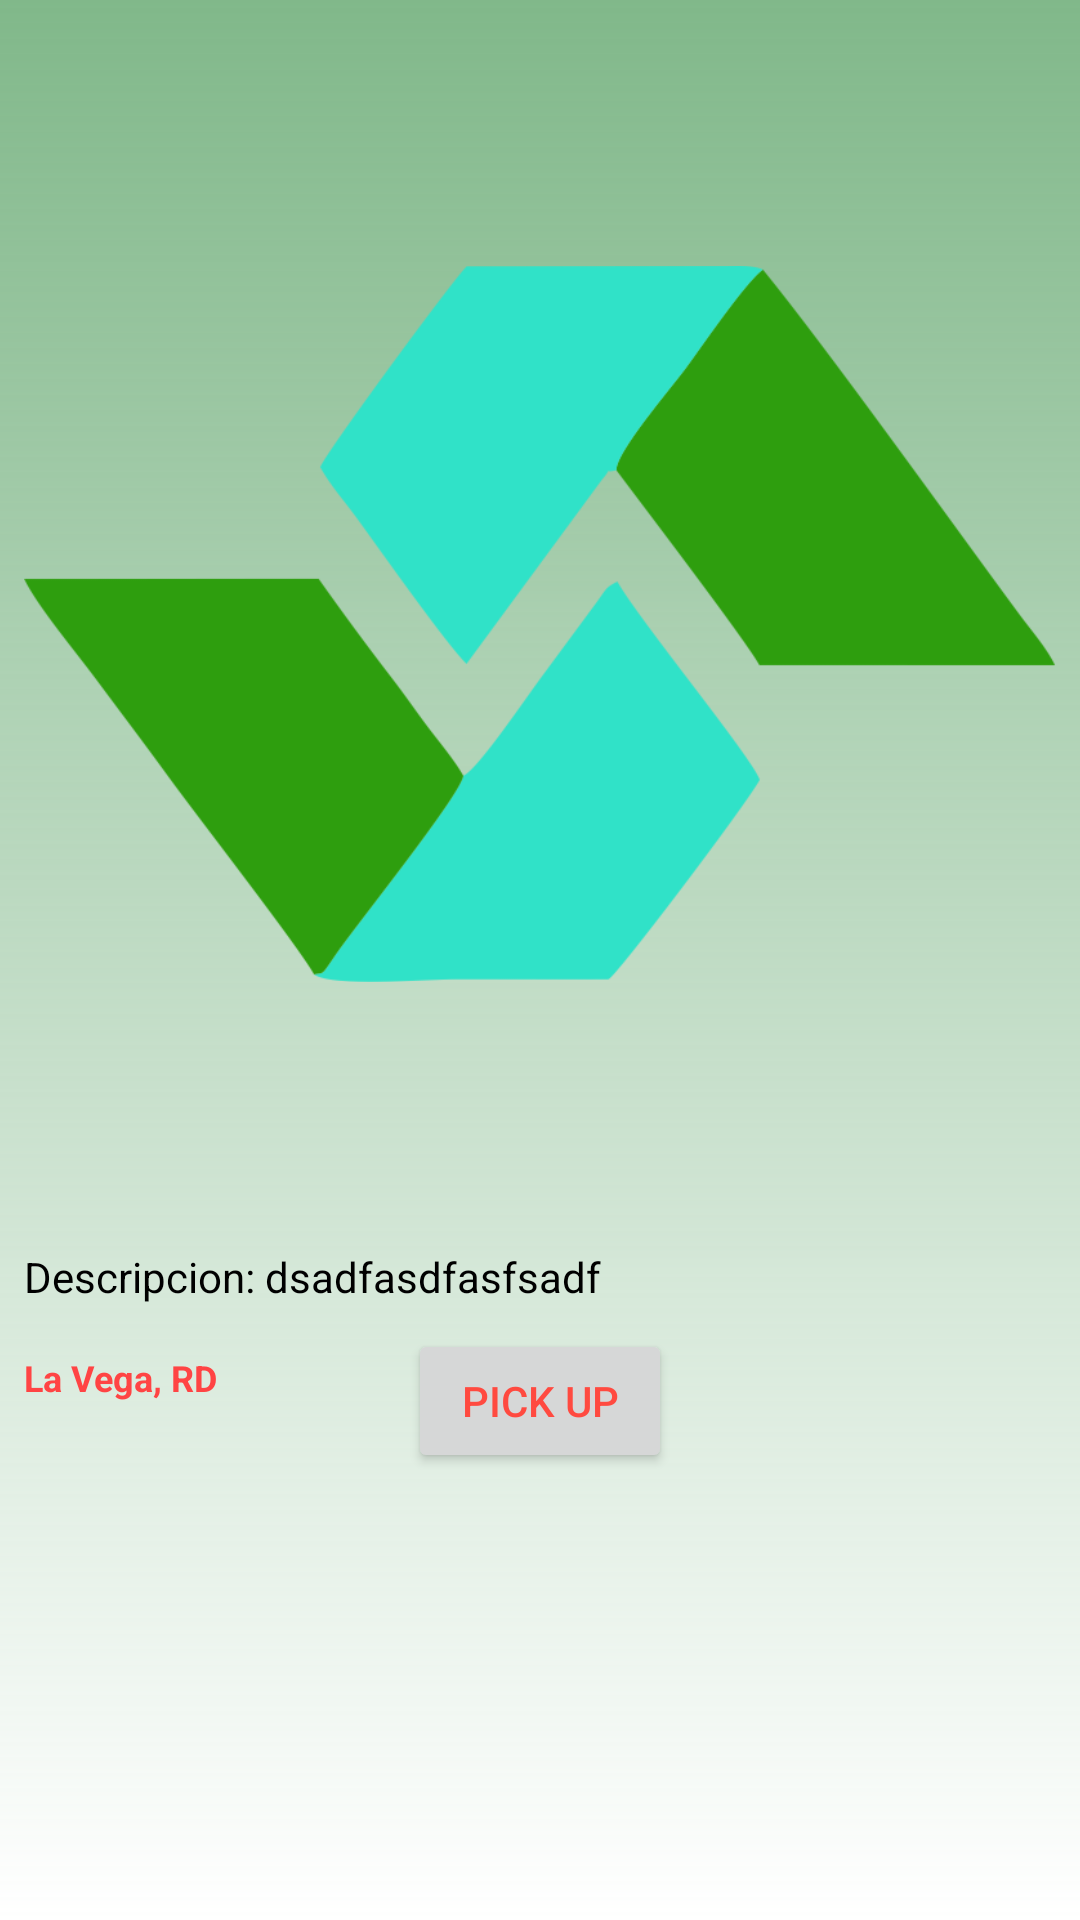

Layout XML and referenced resources for this Android screen:
<!-- AndroidManifest.xml: application theme AppTheme -->
<!-- res/layout/activity_post_detail.xml -->
<?xml version="1.0" encoding="utf-8"?>
<android.support.constraint.ConstraintLayout xmlns:android="http://schemas.android.com/apk/res/android"
    xmlns:app="http://schemas.android.com/apk/res-auto"
    xmlns:tools="http://schemas.android.com/tools"
    android:layout_width="match_parent"
    android:layout_height="match_parent"
    android:background="@drawable/gradient"
    tools:context="com.reworld.pablo384.reworld.UI.activities.PostDetailActivity">

    <ImageView
        android:id="@+id/postDetailImage"
        android:layout_width="0dp"
        android:layout_height="400dp"
        android:layout_marginEnd="8dp"
        android:layout_marginStart="8dp"
        android:layout_marginTop="8dp"
        app:layout_constraintEnd_toEndOf="parent"
        app:layout_constraintStart_toStartOf="parent"
        app:layout_constraintTop_toTopOf="parent"
        app:srcCompat="@drawable/reworld_icon" />

    <TextView
        android:id="@+id/postDetailDescription"
        android:layout_width="0dp"
        android:layout_height="wrap_content"
        android:layout_marginEnd="8dp"
        android:layout_marginStart="8dp"
        android:layout_marginTop="8dp"
        android:text="Descripcion: dsadfasdfasfsadf"
        app:layout_constraintEnd_toEndOf="parent"
        app:layout_constraintStart_toStartOf="parent"
        app:layout_constraintTop_toBottomOf="@+id/postDetailImage" />

    <Button
        android:id="@+id/button2"
        android:layout_width="wrap_content"
        android:layout_height="wrap_content"
        android:layout_marginEnd="8dp"
        android:layout_marginStart="8dp"
        android:layout_marginTop="8dp"
        android:text="@string/pick_up"
        android:textColor="@color/colorAccent"
        app:layout_constraintEnd_toEndOf="parent"
        app:layout_constraintStart_toStartOf="parent"
        app:layout_constraintTop_toBottomOf="@+id/postDetailDescription" />

    <TextView
        android:id="@+id/postDetailLocation"
        android:layout_width="wrap_content"
        android:layout_height="wrap_content"
        android:layout_marginStart="8dp"
        android:layout_marginTop="8dp"
        android:text="@string/la_vega_rd"
        android:textColor="@android:color/holo_red_light"
        android:textSize="12sp"
        android:textStyle="bold"
        app:layout_constraintStart_toStartOf="parent"
        app:layout_constraintTop_toTopOf="@+id/button2" />
</android.support.constraint.ConstraintLayout>
<!-- resources referenced by this layout -->
<resources>
  <color name="colorAccent">#ff4a40</color>
  <!-- drawable gradient (drawable) -->
  <?xml version="1.0" encoding="utf-8"?>
  <shape xmlns:android="http://schemas.android.com/apk/res/android">
      <gradient
          android:startColor="#830d791f"
          android:endColor="#ffffff"
          android:angle="270"
          android:type="linear">
      </gradient>
  
  </shape>
  <!-- drawable reworld_icon: png bitmap (drawable, 35955 bytes) -->
  <string name="la_vega_rd">La Vega, RD</string>
  <string name="pick_up">Pick up</string>
  <style name="AppTheme" parent="Theme.AppCompat.Light.NoActionBar">
          
          <item name="colorPrimary">@color/colorPrimary</item>
          <item name="colorPrimaryDark">@color/colorPrimaryDark</item>
          <item name="colorAccent">@color/colorAccent</item>
          <item name="android:textColor">@android:color/black</item>
      </style>
  <color name="colorPrimary">#47cc13</color>
  <color name="colorPrimaryDark">#0d791f</color>
</resources>
